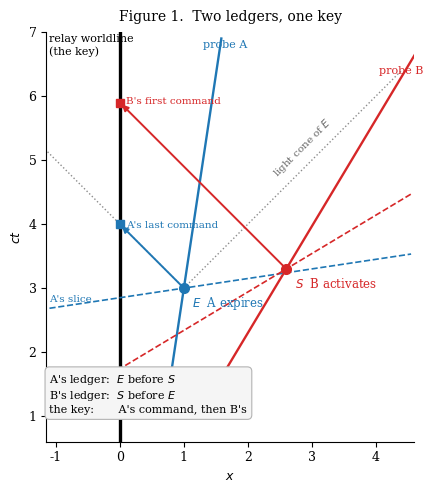
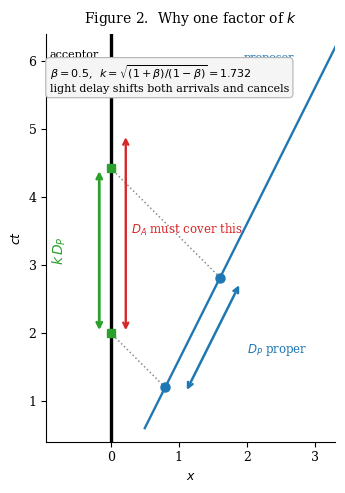
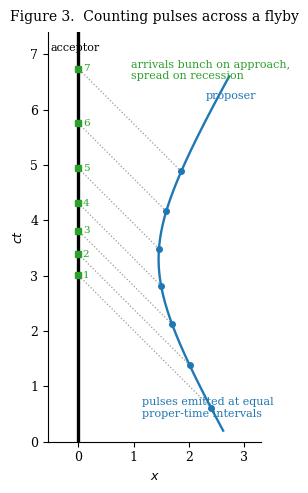

Reproduce these figures in Python, in order.
import matplotlib; matplotlib.use('Agg')
import matplotlib.pyplot as plt, numpy as np
plt.rcParams.update({'font.size':9,'font.family':'serif','axes.linewidth':0.8})
def frame(ax,xl,yl,title):
    ax.set_aspect('equal'); ax.set_xlim(*xl); ax.set_ylim(*yl)
    ax.set_xlabel('$x$'); ax.set_ylabel('$ct$'); ax.set_title(title,fontsize=10,pad=8)
    ax.spines[['top','right']].set_visible(False)

# ---- FIG 1: orderings must actually reverse -------------------------------
# E=(1.0,3.0) on A ; B=(2.6,3.3) on B.  dx=1.6, dct=0.3 -> spacelike.
# A frame (bA=0.15): dt-bA*dx = +0.06 > 0  -> E first.
# B frame (bB=0.60): dt-bB*dx = -0.66 < 0  -> B first.
# key: A's command arrives 4.0, B's 5.9 -> unambiguous, A first.
E=(1.0,3.0); Bv=(2.6,3.3); bA,bB=0.15,0.60
fig,ax=plt.subplots(figsize=(6.0,5.0))
frame(ax,(-1.15,4.6),(0.6,7.0),'Figure 1.  Two ledgers, one key')
ax.plot([0,0],[0.6,7.0],'k-',lw=2.4); ax.text(-1.10,6.65,'relay worldline\n(the key)',fontsize=8)
t=np.array([1.0,6.9])
ax.plot(E[0]+bA*(t-E[1]),t,color='C0',lw=1.7)
ax.plot(Bv[0]+bB*(t-Bv[1]),t,color='C3',lw=1.7)
ax.text(1.30,6.75,'probe A',color='C0',fontsize=8); ax.text(4.05,6.35,'probe B',color='C3',fontsize=8)
for p,c,lab in ((E,'C0','$E$  A expires'),(Bv,'C3','$S$  B activates')):
    ax.plot(*p,'o',color=c,ms=7,zorder=6); ax.text(p[0]+.13,p[1]-.30,lab,color=c,fontsize=8.5)
xs=np.array([-1.1,4.55])
ax.plot(xs,E[1]+bA*(xs-E[0]),'--',color='C0',lw=1.2)
ax.plot(xs,Bv[1]+bB*(xs-Bv[0]),'--',color='C3',lw=1.2)
ax.text(-1.10,E[1]+bA*(-1.1-E[0])+.10,"A's slice",color='C0',fontsize=7.5)
ax.text(-1.10,Bv[1]+bB*(-1.1-Bv[0])+.10,"B's slice",color='C3',fontsize=7.5)
for s in (1,-1): ax.plot([E[0],E[0]+s*3.4],[E[1],E[1]+3.4],':',color='0.55',lw=1.0)
ax.text(E[0]+1.35,E[1]+1.75,'light cone of $E$',color='0.4',fontsize=7.5,rotation=45)
for p,c,lab,dy in ((E,'C0',"A's last command",-.02),(Bv,'C3',"B's first command",.02)):
    ax.annotate('',xy=(0,p[1]+p[0]),xytext=p,arrowprops=dict(arrowstyle='-|>',color=c,lw=1.4))
    ax.plot(0,p[1]+p[0],'s',color=c,ms=6,zorder=7)
    ax.text(.10,p[1]+p[0]+dy,lab,color=c,fontsize=7.5,va='center')
ax.text(-1.10,1.05,"A's ledger:  $E$ before $S$\n"
                   "B's ledger:  $S$ before $E$\n"
                   "the key:       A's command, then B's",fontsize=8,
        bbox=dict(boxstyle='round,pad=0.4',fc='0.96',ec='0.7',lw=.8))
fig.tight_layout(); fig.savefig('fig1.png',dpi=200); fig.savefig('fig1.pdf'); plt.close(fig)

# ---- FIG 2: one factor of k ----------------------------------------------
b=0.5; g=1/np.sqrt(1-b**2); Dp=1.4; k=np.sqrt((1+b)/(1-b))
fig,ax=plt.subplots(figsize=(5.2,5.0))
frame(ax,(-0.95,3.3),(0.4,6.4),'Figure 2.  Why one factor of $k$')
ax.plot([0,0],[0.4,6.4],'k-',lw=2.4); ax.text(-0.90,6.05,'acceptor',fontsize=8)
t=np.array([0.6,6.3]); ax.plot(0.35+b*(t-0.3),t,color='C0',lw=1.7)
ax.text(1.95,6.0,'proposer',color='C0',fontsize=8)
t1=1.2; t2=t1+g*Dp
p1=(0.35+b*(t1-0.3),t1); p2=(0.35+b*(t2-0.3),t2)
for p in (p1,p2): ax.plot(*p,'o',color='C0',ms=6.5,zorder=6)
off=0.30
ax.annotate('',xy=(p2[0]+off,p2[1]-off*0.25),xytext=(p1[0]+off,p1[1]-off*0.25),
            arrowprops=dict(arrowstyle='<->',color='C0',lw=1.8))
ax.text(p2[0]+off+.10,(p1[1]+p2[1])/2-.30,'$D_P$ proper',color='C0',fontsize=8.5)
a1,a2=t1+p1[0],t2+p2[0]
for p,a in ((p1,a1),(p2,a2)):
    ax.plot([p[0],0],[p[1],a],':',color='0.55',lw=1.1); ax.plot(0,a,'s',color='C2',ms=6,zorder=7)
ax.annotate('',xy=(-0.17,a2),xytext=(-0.17,a1),arrowprops=dict(arrowstyle='<->',color='C2',lw=2.0))
ax.text(-0.88,(a1+a2)/2,'$k\\,D_P$',color='C2',fontsize=10,rotation=90,va='center')
ax.annotate('',xy=(0.22,a2+0.5),xytext=(0.22,a1),arrowprops=dict(arrowstyle='<->',color='C3',lw=1.7))
ax.text(0.30,(a1+a2)/2+0.25,'$D_A$ must cover this',color='C3',fontsize=8.5)
ax.text(-0.90,5.55,f'$\\beta={b}$,  $k=\\sqrt{{(1+\\beta)/(1-\\beta)}}={k:.3f}$\n'
                   'light delay shifts both arrivals and cancels',fontsize=8,
        bbox=dict(boxstyle='round,pad=0.35',fc='0.96',ec='0.7',lw=.8))
fig.tight_layout(); fig.savefig('fig2.png',dpi=200); fig.savefig('fig2.pdf'); plt.close(fig)

# ---- FIG 3: equal PROPER-time pulses across a flyby ----------------------
def X(t): return 0.55+0.9*np.sqrt(1+((t-3.3)/1.5)**2)
tg=np.linspace(0.2,6.6,4000); v=np.gradient(X(tg),tg)
tau=np.concatenate([[0],np.cumsum(np.sqrt(np.clip(1-v[1:]**2,0,None))*np.diff(tg))])
fig,ax=plt.subplots(figsize=(5.4,5.0))
frame(ax,(-0.55,3.3),(0.0,7.4),'Figure 3.  Counting pulses across a flyby')
ax.plot([0,0],[0.0,7.4],'k-',lw=2.4); ax.text(-0.50,7.05,'acceptor',fontsize=8)
ax.plot(X(tg),tg,color='C0',lw=1.7); ax.text(2.30,6.2,'proposer',color='C0',fontsize=8)
for i,tt in enumerate(np.interp(np.linspace(tau[0]+.35,tau[-1]-.15,9),tau,tg)):
    xe=X(tt); ta=tt+xe
    if ta>7.3: continue
    ax.plot(xe,tt,'o',color='C0',ms=4,zorder=6)
    ax.plot([xe,0],[tt,ta],':',color='0.6',lw=.9)
    ax.plot(0,ta,'s',color='C2',ms=4.5,zorder=7); ax.text(.08,ta-.05,f'{i+1}',color='C2',fontsize=7.5)
ax.text(1.15,0.45,'pulses emitted at equal\nproper-time intervals',color='C0',fontsize=8)
ax.text(0.95,6.55,'arrivals bunch on approach,\nspread on recession',color='C2',fontsize=8)
fig.tight_layout(); fig.savefig('fig3.png',dpi=200); fig.savefig('fig3.pdf'); plt.close(fig)
print("ok")
